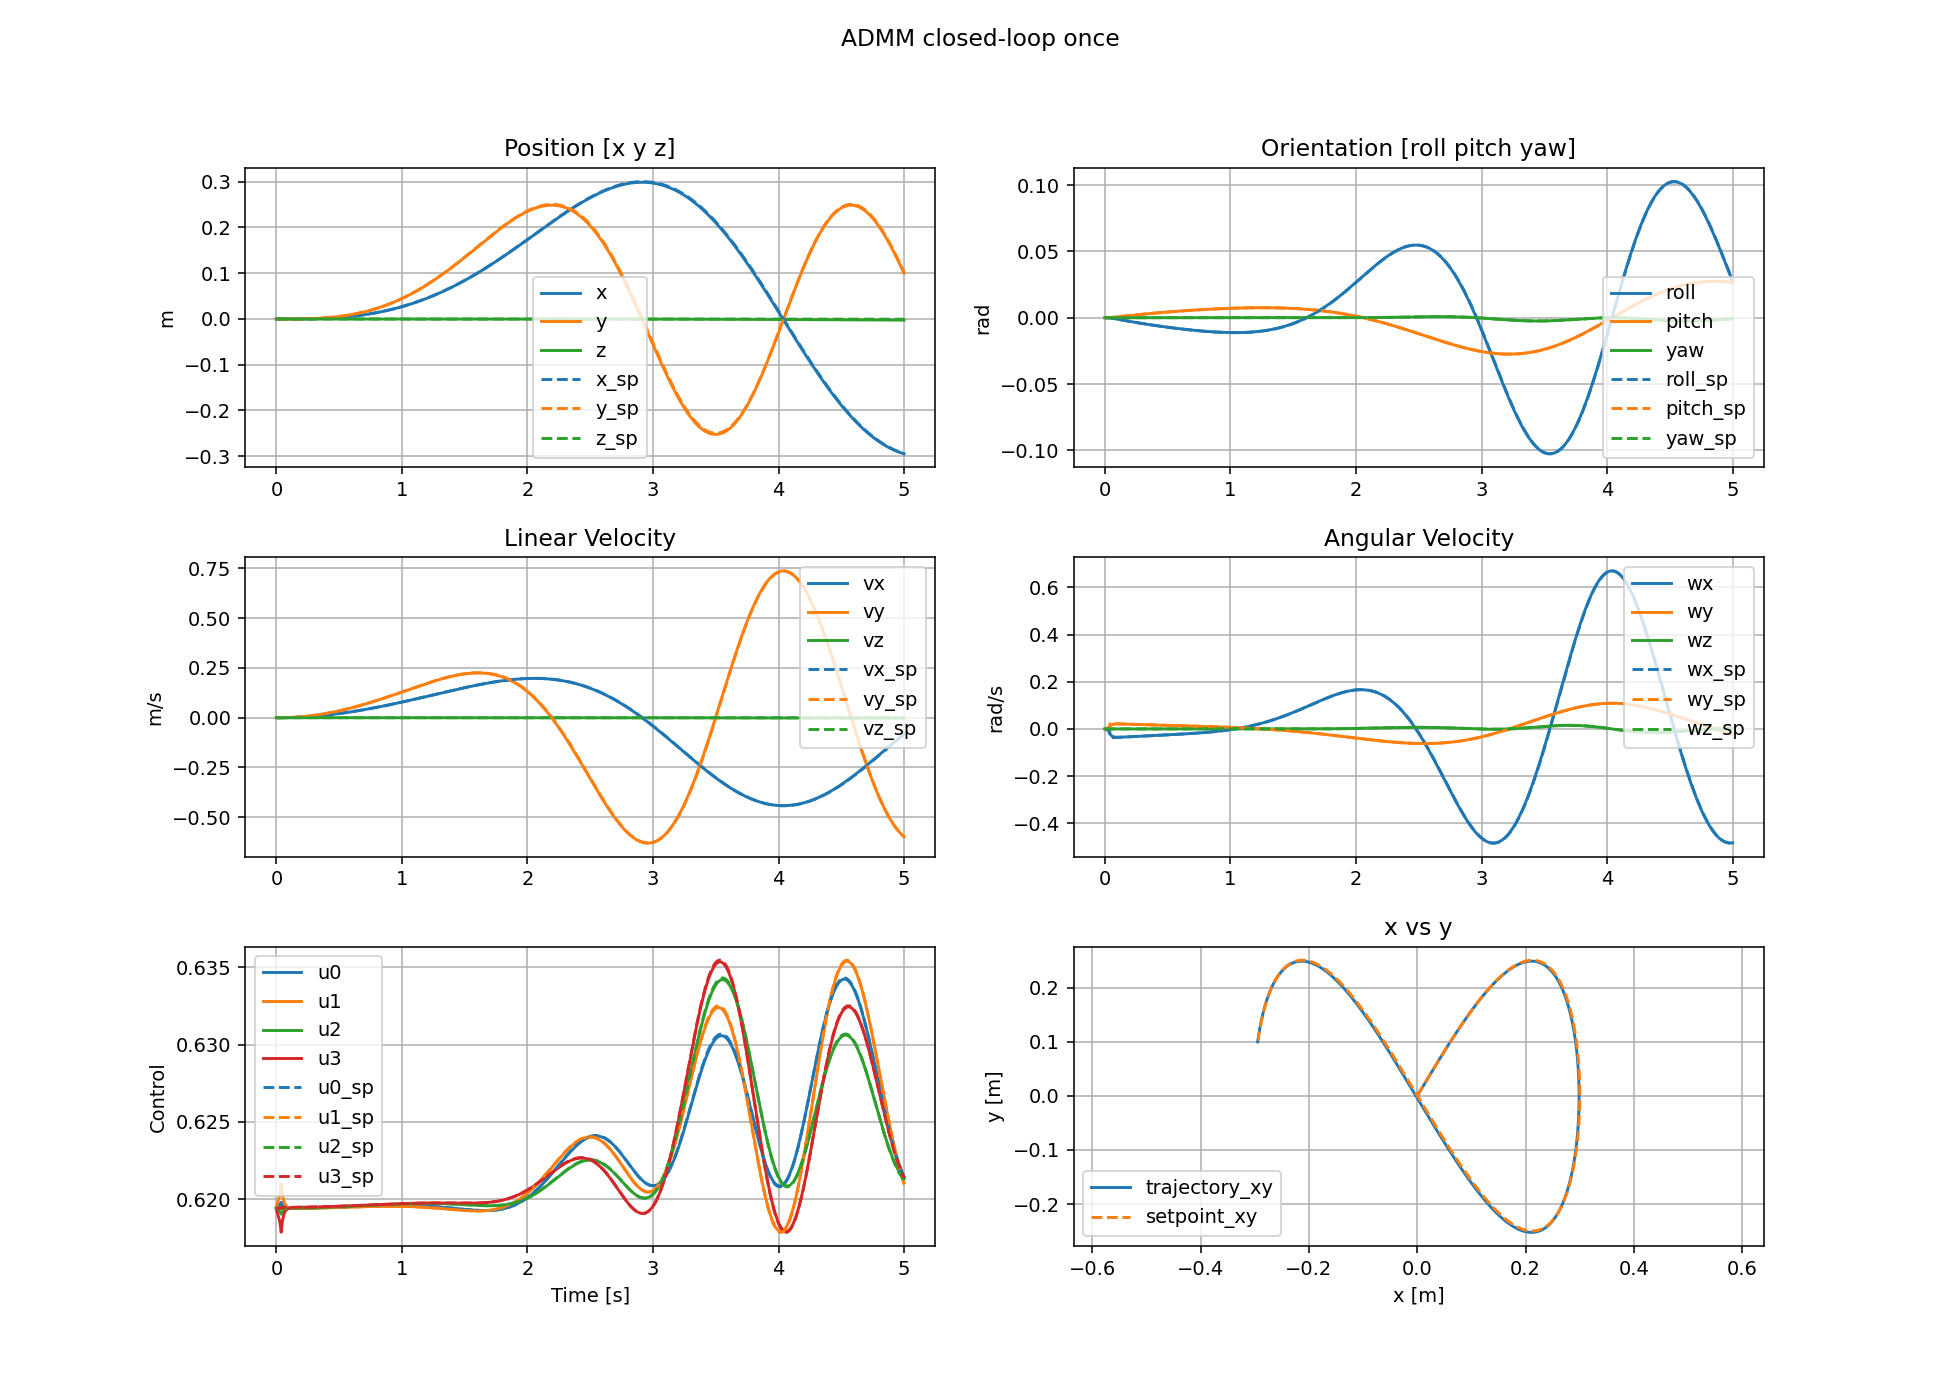

The data file committed next to this chart (first rows):
t, x0, x1, x2, x3, x4, x5, x6, x7, x8, x9, x10, x11, u0, u1, u2, u3
0, 0, 0, 0, 0, 0, 0, 0, 0, 0, 0, 0, 0, 0.6194, 0.6194, 0.6194, 0.6194
0.002, 3.73864e-13, 6.21069e-13, -3.77598e-12, -9.49647e-08, 5.71658e-08, -1.67589e-21, 7.47728e-10, 1.24214e-09, -3.77598e-09, -0.0001899, 0.0001143, -3.35179e-18, 0.6194, 0.6195, 0.6194, 0.6193
0.004, 6.13207e-12, 1.01904e-11, -7.55197e-12, -4.18592e-07, 2.51636e-07, 5.43463e-17, 6.28232e-09, 1.04437e-08, -3.57758e-15, -0.0004573, 0.0002746, -3.35179e-18, 0.6195, 0.6196, 0.6194, 0.6192
0.006, 3.28324e-11, 5.46012e-11, -9.43999e-12, -1.04655e-06, 6.28623e-07, 2.91115e-12, 2.28835e-08, 3.80739e-08, -1.88802e-09, -0.0007986, 0.0004794, 5.82174e-09, 0.6195, 0.6197, 0.6193, 0.6192
0.008, 1.10344e-10, 1.83608e-10, -1.13281e-11, -2.05116e-06, 1.23147e-06, 1.16444e-11, 5.85709e-08, 9.75035e-08, -1.58976e-13, -0.001211, 0.0007263, 1.16435e-08, 0.6195, 0.6197, 0.6193, 0.6191
0.01, 2.86254e-10, 4.76513e-10, -7.55282e-12, -3.50261e-06, 2.10231e-06, 2.32891e-11, 1.23035e-07, 2.04893e-07, 3.77542e-09, -0.001692, 0.001015, 1.16435e-08, 0.6195, 0.6198, 0.6193, 0.6191
0.012, 6.29182e-10, 1.04768e-09, -2.89785e-15, -5.47082e-06, 3.28329e-06, 3.49338e-11, 2.27617e-07, 3.79147e-07, 3.77435e-09, -0.002244, 0.001347, 1.16435e-08, 0.6195, 0.6198, 0.6193, 0.619
0.014, 1.23209e-09, 2.05204e-09, 9.43167e-12, -8.02692e-06, 4.81695e-06, 5.5312e-11, 3.8532e-07, 6.41933e-07, 5.65991e-09, -0.002868, 0.001721, 2.91087e-08, 0.6195, 0.6199, 0.6193, 0.619
0.016, 2.21562e-09, 3.69069e-09, 1.69711e-11, -1.12445e-05, 6.7471e-06, 8.44268e-11, 6.10837e-07, 1.01775e-06, 1.87899e-09, -0.003567, 0.00214, 2.91087e-08, 0.6195, 0.6199, 0.6193, 0.6189
0.018, 3.73157e-09, 6.21663e-09, 1.88327e-11, -1.52012e-05, 9.12021e-06, 1.10636e-10, 9.20627e-07, 1.53407e-06, -1.83126e-11, -0.004346, 0.002607, 2.3287e-08, 0.6196, 0.62, 0.6193, 0.6189
0.02, 5.96649e-09, 9.94094e-09, 1.68931e-11, -1.998e-05, 1.19863e-05, 1.36851e-10, 1.33304e-06, 2.22149e-06, -1.92278e-09, -0.005212, 0.003126, 2.91087e-08, 0.6196, 0.62, 0.6193, 0.6188
0.022, 9.14568e-09, 1.52392e-08, 1.49101e-11, -2.56708e-05, 1.53995e-05, 1.68885e-10, 1.86847e-06, 3.11403e-06, -6.25436e-11, -0.00617, 0.003701, 3.49304e-08, 0.6196, 0.6201, 0.6192, 0.6187
0.024, 1.35374e-08, 2.25588e-08, 1.47436e-11, -3.23711e-05, 1.94185e-05, 2.09648e-10, 2.54952e-06, 4.24934e-06, -1.07412e-10, -0.007231, 0.004337, 4.65739e-08, 0.6196, 0.6202, 0.6192, 0.6187
0.026, 1.94574e-08, 3.24261e-08, 1.44637e-11, -4.01886e-05, 2.41079e-05, 2.56223e-10, 3.4012e-06, 5.66912e-06, -1.7754e-10, -0.008404, 0.005042, 4.65739e-08, 0.6196, 0.6202, 0.6192, 0.6186
0.028, 2.72743e-08, 4.54556e-08, 1.40093e-11, -4.92427e-05, 2.95398e-05, 3.14418e-10, 4.45122e-06, 7.41952e-06, -2.84084e-10, -0.009704, 0.005822, 6.98609e-08, 0.6196, 0.6203, 0.6192, 0.6185
0.03, 3.74149e-08, 6.23585e-08, 1.51812e-11, -5.96659e-05, 3.57933e-05, 3.87146e-10, 5.73023e-06, 9.5516e-06, 1.44589e-09, -0.01114, 0.006685, 7.56826e-08, 0.6197, 0.6204, 0.6192, 0.6184
0.032, 5.03704e-08, 8.3954e-08, 1.59693e-11, -7.16058e-05, 4.29572e-05, 4.71491e-10, 7.27218e-06, 1.21219e-05, -6.71695e-10, -0.01274, 0.007642, 9.31479e-08, 0.6197, 0.6206, 0.6191, 0.6183
0.034, 6.67039e-08, 1.1118e-07, 1.62052e-11, -8.52268e-05, 5.11302e-05, 5.73253e-10, 9.11471e-06, 1.51932e-05, 8.88568e-10, -0.01451, 0.008704, 1.10613e-07, 0.6197, 0.6207, 0.6191, 0.6181
0.036, 8.70573e-08, 1.45107e-07, 1.75472e-11, -0.0001007, 6.04231e-05, 6.89507e-10, 1.12995e-05, 1.88349e-05, 4.27875e-10, -0.01647, 0.009882, 1.22257e-07, 0.6198, 0.6208, 0.6191, 0.618
0.038, 1.12161e-07, 1.86951e-07, 1.77982e-11, -0.0001183, 7.09595e-05, 8.11528e-10, 1.3873e-05, 2.31243e-05, -2.11143e-10, -0.01865, 0.01119, 1.22257e-07, 0.6198, 0.621, 0.619, 0.6179
0.04, 1.42841e-07, 2.38091e-07, 2.03217e-11, -0.0001379, 8.27216e-05, 1.76609e-09, 1.68845e-05, 2.81436e-05, 2.68997e-09, -0.02055, 0.01233, 1.78727e-06, 0.6197, 0.6208, 0.6191, 0.6181
0.042, 1.80021e-07, 3.00063e-07, 2.45804e-11, -0.0001593, 9.55654e-05, 4.39743e-09, 2.03791e-05, 3.39682e-05, 1.51214e-09, -0.02226, 0.01335, 3.47558e-06, 0.6197, 0.6206, 0.6191, 0.6182
0.044, 2.24707e-07, 3.74545e-07, 2.98939e-11, -0.0001823, 0.0001094, 8.70554e-09, 2.43971e-05, 4.06649e-05, 3.73149e-09, -0.02378, 0.01426, 5.1406e-06, 0.6197, 0.6205, 0.6191, 0.6183
0.046, 2.77982e-07, 4.63344e-07, 3.35339e-11, -0.0002067, 0.000124, 1.46759e-08, 2.89741e-05, 4.82935e-05, -1.7611e-10, -0.02513, 0.01508, 6.79979e-06, 0.6196, 0.6204, 0.6192, 0.6185
0.048, 3.40998e-07, 5.68376e-07, 3.25957e-11, -0.0002325, 0.0001395, 2.23113e-08, 3.41423e-05, 5.69073e-05, -8.62629e-10, -0.02634, 0.0158, 8.47063e-06, 0.6196, 0.6203, 0.6192, 0.6186
0.05, 4.14964e-07, 6.91662e-07, 3.34236e-11, -0.0002594, 0.0001556, 3.16061e-08, 3.99301e-05, 6.6554e-05, 1.57295e-09, -0.02742, 0.01645, 1.01182e-05, 0.6196, 0.6202, 0.6192, 0.6187
0.052, 5.01148e-07, 8.35309e-07, 3.46055e-11, -0.0002873, 0.0001724, 4.25485e-08, 4.63629e-05, 7.72759e-05, -5.26715e-10, -0.02838, 0.01703, 1.17657e-05, 0.6196, 0.6201, 0.6192, 0.6187
0.054, 6.00861e-07, 1.00151e-06, 3.26247e-11, -0.0003161, 0.0001896, 5.51413e-08, 5.34634e-05, 8.91107e-05, -1.60871e-09, -0.02924, 0.01754, 1.34191e-05, 0.6195, 0.62, 0.6192, 0.6188
0.056, 7.1546e-07, 1.19252e-06, 3.12892e-11, -0.0003457, 0.0002074, 6.93875e-08, 6.12518e-05, 0.0001021, 9.8887e-11, -0.03, 0.018, 1.50725e-05, 0.6195, 0.62, 0.6193, 0.6189
0.058, 8.46339e-07, 1.41066e-06, 3.22825e-11, -0.000376, 0.0002256, 8.5287e-08, 6.97461e-05, 0.0001163, 6.99643e-10, -0.03067, 0.0184, 1.67259e-05, 0.6195, 0.6199, 0.6193, 0.6189
0.06, 9.94926e-07, 1.65832e-06, 3.32672e-11, -0.000407, 0.0002442, 1.02822e-07, 7.89622e-05, 0.0001316, 6.93368e-11, -0.03127, 0.01876, 1.83443e-05, 0.6195, 0.6199, 0.6193, 0.619
0.062, 1.16268e-06, 1.93793e-06, 3.54302e-11, -0.0004385, 0.0002631, 1.2197e-07, 8.89143e-05, 0.0001482, 1.85651e-09, -0.03181, 0.01908, 1.99511e-05, 0.6195, 0.6198, 0.6193, 0.619
0.064, 1.35108e-06, 2.25195e-06, 3.78128e-11, -0.0004706, 0.0002823, 1.42722e-07, 9.96149e-05, 0.000166, 2.67041e-10, -0.03228, 0.01936, 2.15521e-05, 0.6195, 0.6198, 0.6193, 0.6191
0.066, 1.56164e-06, 2.60291e-06, 3.91937e-11, -0.0005031, 0.0003018, 1.65075e-07, 0.0001111, 0.0001851, 8.32489e-10, -0.03269, 0.01961, 2.31531e-05, 0.6195, 0.6197, 0.6193, 0.6191
0.068, 1.7959e-06, 2.99336e-06, 4.18606e-11, -0.000536, 0.0003215, 1.89026e-07, 0.0001233, 0.0002055, 1.53062e-09, -0.03306, 0.01984, 2.47482e-05, 0.6195, 0.6197, 0.6193, 0.6192
0.07, 2.05538e-06, 3.42586e-06, 4.78315e-11, -0.0005692, 0.0003415, 2.14567e-07, 0.0001363, 0.0002272, 4.11367e-09, -0.03339, 0.02003, 2.63317e-05, 0.6195, 0.6197, 0.6193, 0.6192
0.072, 2.34167e-06, 3.90304e-06, 6.07393e-11, -0.0006027, 0.0003616, 2.41684e-07, 0.0001501, 0.0002502, 8.44475e-09, -0.03367, 0.0202, 2.79036e-05, 0.6194, 0.6196, 0.6193, 0.6192
0.074, 2.65634e-06, 4.42752e-06, 7.45027e-11, -0.0006365, 0.0003819, 2.70371e-07, 0.0001647, 0.0002745, 4.94618e-09, -0.03392, 0.02035, 2.94697e-05, 0.6194, 0.6196, 0.6194, 0.6192
0.076, 3.00097e-06, 5.00196e-06, 8.654e-11, -0.0006705, 0.0004023, 3.00611e-07, 0.0001801, 0.0003002, 6.69555e-09, -0.03414, 0.02048, 3.10124e-05, 0.6194, 0.6196, 0.6194, 0.6193
0.078, 3.37718e-06, 5.62902e-06, 9.96564e-11, -0.0007048, 0.0004228, 3.32388e-07, 0.0001963, 0.0003271, 6.00213e-09, -0.03432, 0.02059, 3.25435e-05, 0.6194, 0.6196, 0.6194, 0.6193
0.08, 3.78657e-06, 6.31139e-06, 1.16379e-10, -0.0007392, 0.0004435, 3.65697e-07, 0.0002133, 0.0003555, 1.0279e-08, -0.03449, 0.02069, 3.40747e-05, 0.6194, 0.6195, 0.6194, 0.6193
0.082, 4.23077e-06, 7.05177e-06, 1.42734e-10, -0.0007737, 0.0004642, 4.00536e-07, 0.0002311, 0.0003851, 1.56111e-08, -0.03463, 0.02078, 3.56058e-05, 0.6194, 0.6195, 0.6194, 0.6193
0.084, 4.71139e-06, 7.85287e-06, 1.75029e-10, -0.0008084, 0.000485, 4.36898e-07, 0.0002497, 0.0004162, 1.61957e-08, -0.03475, 0.02085, 3.71194e-05, 0.6194, 0.6195, 0.6194, 0.6193
0.086, 5.23008e-06, 8.71742e-06, 2.11183e-10, -0.0008432, 0.0005059, 4.74776e-07, 0.0002691, 0.0004486, 1.94462e-08, -0.03485, 0.02091, 3.86389e-05, 0.6194, 0.6195, 0.6194, 0.6194
0.088, 5.78848e-06, 9.64815e-06, 2.54499e-10, -0.0008781, 0.0005268, 5.14173e-07, 0.0002894, 0.0004824, 2.33362e-08, -0.03494, 0.02096, 4.01584e-05, 0.6194, 0.6195, 0.6194, 0.6194
0.09, 6.38822e-06, 1.06478e-05, 3.06121e-10, -0.0009131, 0.0005478, 5.55089e-07, 0.0003105, 0.0005175, 2.77279e-08, -0.03501, 0.02101, 4.16778e-05, 0.6194, 0.6195, 0.6194, 0.6194
0.092, 7.03095e-06, 1.17191e-05, 3.65025e-10, -0.0009481, 0.0005688, 5.97516e-07, 0.0003324, 0.000554, 3.0596e-08, -0.03507, 0.02104, 4.31799e-05, 0.6194, 0.6195, 0.6194, 0.6194
0.094, 7.71832e-06, 1.28648e-05, 4.28027e-10, -0.0009832, 0.0005899, 6.41441e-07, 0.0003551, 0.0005919, 3.18035e-08, -0.03511, 0.02107, 4.4676e-05, 0.6194, 0.6195, 0.6194, 0.6194
0.096, 8.45199e-06, 1.40877e-05, 4.93558e-10, -0.001018, 0.000611, 6.86863e-07, 0.0003787, 0.0006312, 3.31023e-08, -0.03515, 0.02109, 4.61722e-05, 0.6194, 0.6195, 0.6194, 0.6194
0.098, 9.23361e-06, 1.53904e-05, 5.65441e-10, -0.001053, 0.0006321, 7.33774e-07, 0.0004031, 0.0006718, 3.81327e-08, -0.03517, 0.02111, 4.76568e-05, 0.6194, 0.6194, 0.6194, 0.6194
0.1, 1.00648e-05, 1.67759e-05, 6.43452e-10, -0.001089, 0.0006532, 7.82165e-07, 0.0004283, 0.0007139, 3.92081e-08, -0.03519, 0.02112, 4.91297e-05, 0.6194, 0.6194, 0.6194, 0.6194
0.102, 1.09473e-05, 1.82468e-05, 7.23323e-10, -0.001124, 0.0006743, 8.32027e-07, 0.0004543, 0.0007573, 3.99702e-08, -0.0352, 0.02112, 5.06026e-05, 0.6194, 0.6194, 0.6194, 0.6194
0.104, 1.18827e-05, 1.98059e-05, 8.0807e-10, -0.001159, 0.0006954, 8.83363e-07, 0.0004812, 0.0008021, 4.40616e-08, -0.03521, 0.02113, 5.20755e-05, 0.6194, 0.6194, 0.6194, 0.6194
0.106, 1.28727e-05, 2.1456e-05, 9.00442e-10, -0.001194, 0.0007166, 9.36153e-07, 0.0005089, 0.0008482, 4.75736e-08, -0.0352, 0.02112, 5.35134e-05, 0.6194, 0.6194, 0.6194, 0.6194
0.108, 1.39189e-05, 2.31998e-05, 1.00292e-09, -0.001229, 0.0007377, 9.90382e-07, 0.0005374, 0.0008958, 5.41503e-08, -0.03519, 0.02112, 5.49514e-05, 0.6194, 0.6194, 0.6194, 0.6194
0.11, 1.5023e-05, 2.50401e-05, 1.11774e-09, -0.001265, 0.0007588, 1.04604e-06, 0.0005668, 0.0009447, 5.98844e-08, -0.03518, 0.02111, 5.63661e-05, 0.6194, 0.6194, 0.6194, 0.6194
0.112, 1.61867e-05, 2.69797e-05, 1.24685e-09, -0.0013, 0.0007799, 1.1031e-06, 0.000597, 0.000995, 6.84216e-08, -0.03516, 0.0211, 5.77691e-05, 0.6194, 0.6194, 0.6194, 0.6194
0.114, 1.74116e-05, 2.90212e-05, 1.38817e-09, -0.001335, 0.000801, 1.16156e-06, 0.000628, 0.001047, 7.20803e-08, -0.03514, 0.02109, 5.91605e-05, 0.6194, 0.6194, 0.6194, 0.6194
0.116, 1.86993e-05, 3.11676e-05, 1.53938e-09, -0.00137, 0.0008221, 1.22141e-06, 0.0006599, 0.0011, 7.82834e-08, -0.03512, 0.02107, 6.05519e-05, 0.6194, 0.6194, 0.6194, 0.6194
0.118, 2.00516e-05, 3.34214e-05, 1.70166e-09, -0.001405, 0.0008431, 1.28265e-06, 0.0006925, 0.001154, 8.31269e-08, -0.03509, 0.02106, 6.19317e-05, 0.6194, 0.6194, 0.6194, 0.6194
... 2,441 more rows
